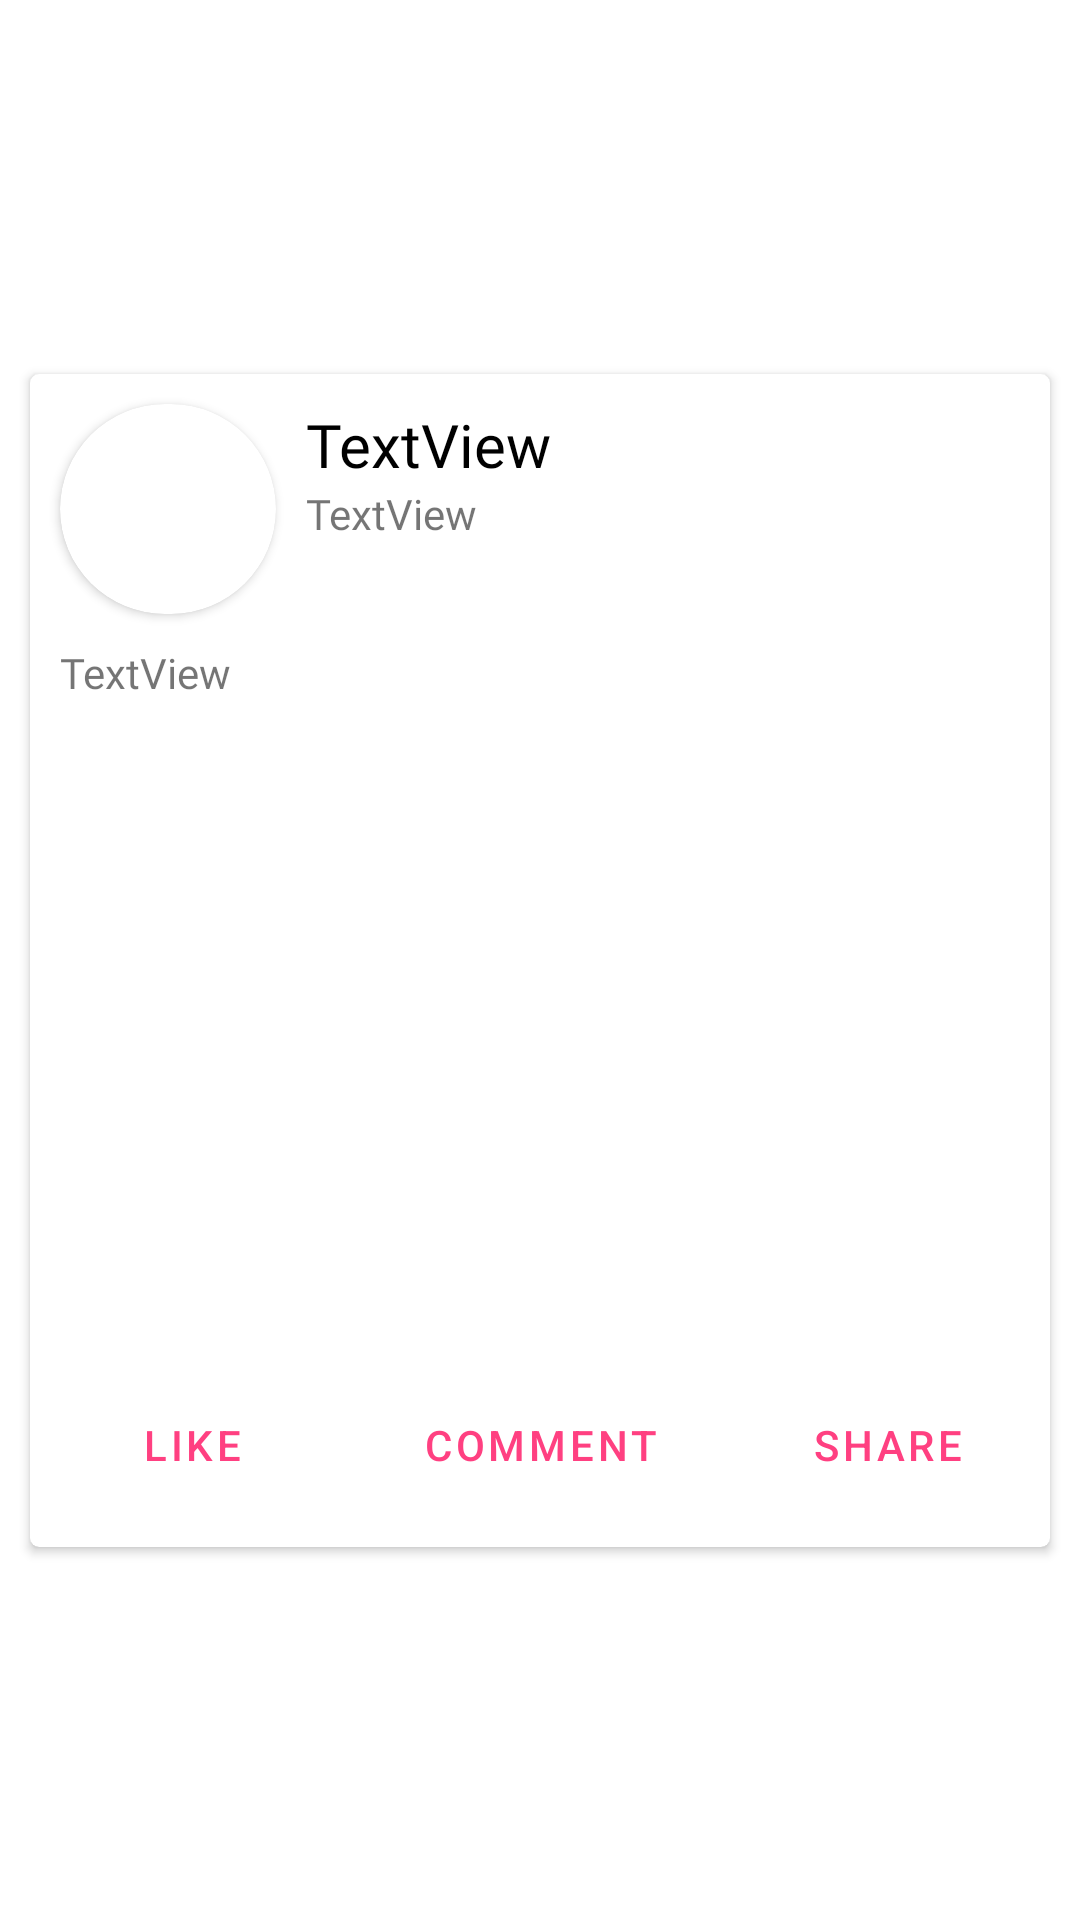

The Android layout XML behind this screen, and the referenced resources:
<!-- AndroidManifest.xml: application theme AppTheme -->
<!-- res/layout/layout_forum.xml -->
<?xml version="1.0" encoding="utf-8"?>
<androidx.constraintlayout.widget.ConstraintLayout xmlns:android="http://schemas.android.com/apk/res/android"
    xmlns:app="http://schemas.android.com/apk/res-auto"
    xmlns:tools="http://schemas.android.com/tools"
    android:layout_width="match_parent"
    android:layout_height="wrap_content">

    <androidx.cardview.widget.CardView
        android:layout_width="0dp"
        android:layout_height="wrap_content"
        android:layout_marginStart="10dp"
        android:layout_marginTop="10dp"
        android:layout_marginEnd="10dp"
        android:layout_marginBottom="10dp"
        android:elevation="2dp"
        app:cardCornerRadius="3dp"
        app:layout_constraintBottom_toBottomOf="parent"
        app:layout_constraintEnd_toEndOf="parent"
        app:layout_constraintStart_toStartOf="parent"
        app:layout_constraintTop_toTopOf="parent">

        <androidx.constraintlayout.widget.ConstraintLayout
            android:layout_width="match_parent"
            android:layout_height="match_parent">

            <ImageView
                android:id="@+id/removeForumBtn"
                android:layout_width="50dp"
                android:layout_height="50dp"
                android:layout_marginStart="10dp"
                android:layout_marginEnd="10dp"
                android:background="?attr/selectableItemBackgroundBorderless"
                android:clickable="true"
                android:visibility="gone"
                app:layout_constraintBottom_toTopOf="@+id/forumDescRV"
                app:layout_constraintEnd_toEndOf="parent"
                app:layout_constraintHorizontal_bias="1.0"
                app:layout_constraintStart_toStartOf="parent"
                app:layout_constraintTop_toTopOf="@+id/usernameForumRV"
                app:layout_constraintVertical_bias="0.0"
                app:srcCompat="@drawable/ic_baseline_delete_forever_24" />

            <TextView
                android:id="@+id/usernameForumRV"
                android:layout_width="wrap_content"
                android:layout_height="wrap_content"
                android:layout_marginStart="10dp"
                android:fontFamily="@font/roboto_medium"
                android:text="TextView"
                android:textColor="#000000"
                android:textSize="20sp"
                app:layout_constraintBottom_toBottomOf="@+id/cardView"
                app:layout_constraintEnd_toEndOf="parent"
                app:layout_constraintHorizontal_bias="0.5"
                app:layout_constraintStart_toEndOf="@+id/cardView"
                app:layout_constraintTop_toTopOf="@+id/cardView"
                app:layout_constraintVertical_bias="0.0" />

            <TextView
                android:id="@+id/forumTimeRV"
                android:layout_width="wrap_content"
                android:layout_height="wrap_content"
                android:fontFamily="@font/roboto_regular"
                android:text="TextView"
                app:layout_constraintBottom_toTopOf="@+id/forumDescRV"
                app:layout_constraintEnd_toEndOf="@+id/usernameForumRV"
                app:layout_constraintHorizontal_bias="0.0"
                app:layout_constraintStart_toStartOf="@+id/usernameForumRV"
                app:layout_constraintTop_toBottomOf="@+id/usernameForumRV"
                app:layout_constraintVertical_bias="0.0" />

            <TextView
                android:id="@+id/forumDescRV"
                android:layout_width="0dp"
                android:layout_height="wrap_content"
                android:layout_marginStart="10dp"
                android:layout_marginEnd="10dp"
                android:layout_marginBottom="10dp"
                android:fontFamily="@font/roboto_regular"
                android:text="TextView"
                android:textSize="14sp"
                app:layout_constraintBottom_toTopOf="@+id/forumPicRV"
                app:layout_constraintEnd_toEndOf="parent"
                app:layout_constraintHorizontal_bias="0.5"
                app:layout_constraintStart_toStartOf="parent"
                app:layout_constraintTop_toBottomOf="@+id/cardView" />

            <ImageView
                android:id="@+id/forumPicRV"
                android:layout_width="0dp"
                android:layout_height="204dp"
                android:layout_marginBottom="10dp"
                android:scaleType="centerCrop"
                app:layout_constraintBottom_toTopOf="@+id/likeBtnForumRV"
                app:layout_constraintEnd_toEndOf="parent"
                app:layout_constraintHorizontal_bias="0.5"
                app:layout_constraintStart_toStartOf="parent"
                app:layout_constraintTop_toBottomOf="@+id/forumDescRV"
                tools:srcCompat="@tools:sample/backgrounds/scenic" />

            <androidx.cardview.widget.CardView
                android:id="@+id/cardView"
                android:layout_width="72dp"
                android:layout_height="70dp"
                android:layout_marginStart="10dp"
                android:layout_marginTop="10dp"
                android:layout_marginBottom="10dp"
                app:cardCornerRadius="50dp"
                app:layout_constraintBottom_toTopOf="@+id/forumDescRV"
                app:layout_constraintEnd_toStartOf="@+id/usernameForumRV"
                app:layout_constraintHorizontal_bias="0.0"
                app:layout_constraintHorizontal_chainStyle="packed"
                app:layout_constraintStart_toStartOf="parent"
                app:layout_constraintTop_toTopOf="parent"
                app:layout_constraintVertical_chainStyle="packed"
                app:strokeWidth="1dp">

                <ImageView
                    android:id="@+id/userImgForumRV"
                    android:layout_width="99dp"
                    android:layout_height="88dp"
                    android:scaleType="centerCrop"
                    tools:layout_editor_absoluteX="63dp"
                    tools:layout_editor_absoluteY="321dp"
                    tools:srcCompat="@tools:sample/backgrounds/scenic" />

            </androidx.cardview.widget.CardView>

            <Button
                android:id="@+id/likeBtnForumRV"
                style="@style/Widget.MaterialComponents.Button.TextButton.Icon"
                android:layout_width="wrap_content"
                android:layout_height="wrap_content"
                android:layout_marginStart="10dp"
                android:layout_marginBottom="10dp"
                android:text="Like"
                android:textColor="@color/colorAccent"
                app:icon="@drawable/ic_favoriteforum"
                app:iconTint="@color/colorAccent"
                app:layout_constraintBottom_toBottomOf="parent"
                app:layout_constraintEnd_toStartOf="@+id/commentBtnForumRV"
                app:layout_constraintHorizontal_bias="0.5"
                app:layout_constraintHorizontal_chainStyle="spread_inside"
                app:layout_constraintStart_toStartOf="parent"
                app:layout_constraintTop_toBottomOf="@+id/forumPicRV" />

            <Button
                android:id="@+id/commentBtnForumRV"
                style="@style/Widget.MaterialComponents.Button.TextButton.Icon"
                android:layout_width="wrap_content"
                android:layout_height="wrap_content"
                android:text="Comment"
                android:textColor="@color/colorAccent"
                app:icon="@drawable/ic_commentforum"
                app:iconTint="@color/colorAccent"
                app:layout_constraintBottom_toBottomOf="@+id/likeBtnForumRV"
                app:layout_constraintEnd_toStartOf="@+id/shareBtnForumRV"
                app:layout_constraintHorizontal_bias="0.5"
                app:layout_constraintStart_toEndOf="@+id/likeBtnForumRV"
                app:layout_constraintTop_toTopOf="@+id/likeBtnForumRV" />

            <Button
                android:id="@+id/shareBtnForumRV"
                style="@style/Widget.MaterialComponents.Button.TextButton.Icon"
                android:layout_width="wrap_content"
                android:layout_height="wrap_content"
                android:layout_marginEnd="10dp"
                android:text="Share"
                android:textColor="@color/colorAccent"
                app:icon="@drawable/ic_shareforum"
                app:iconTint="@color/colorAccent"
                app:layout_constraintBottom_toBottomOf="@+id/commentBtnForumRV"
                app:layout_constraintEnd_toEndOf="parent"
                app:layout_constraintHorizontal_bias="0.5"
                app:layout_constraintStart_toEndOf="@+id/commentBtnForumRV"
                app:layout_constraintTop_toTopOf="@+id/commentBtnForumRV" />

        </androidx.constraintlayout.widget.ConstraintLayout>
    </androidx.cardview.widget.CardView>

</androidx.constraintlayout.widget.ConstraintLayout>
<!-- resources referenced by this layout -->
<resources>
  <color name="colorAccent">#FF4081</color>
  <!-- drawable ic_baseline_delete_forever_24 (drawable) -->
  <vector xmlns:android="http://schemas.android.com/apk/res/android"
      android:width="24dp"
      android:height="24dp"
      android:viewportWidth="24"
      android:viewportHeight="24"
      android:tint="@color/colorAccent">
    <path
        android:fillColor="@android:color/white"
        android:pathData="M6,19c0,1.1 0.9,2 2,2h8c1.1,0 2,-0.9 2,-2L18,7L6,7v12zM8.46,11.88l1.41,-1.41L12,12.59l2.12,-2.12 1.41,1.41L13.41,14l2.12,2.12 -1.41,1.41L12,15.41l-2.12,2.12 -1.41,-1.41L10.59,14l-2.13,-2.12zM15.5,4l-1,-1h-5l-1,1L5,4v2h14L19,4z"/>
  </vector>
  <style name="AppTheme" parent="Theme.MaterialComponents.Light.NoActionBar">
          
          <item name="colorPrimary">@color/colorPrimary</item>
          <item name="colorPrimaryDark">@color/colorPrimaryDark</item>
          <item name="colorSecondary">@color/colorAccent</item>
  
      </style>
  <color name="colorPrimary">#EA80FC</color>
  <color name="colorPrimaryDark">#B64FC8</color>
</resources>
